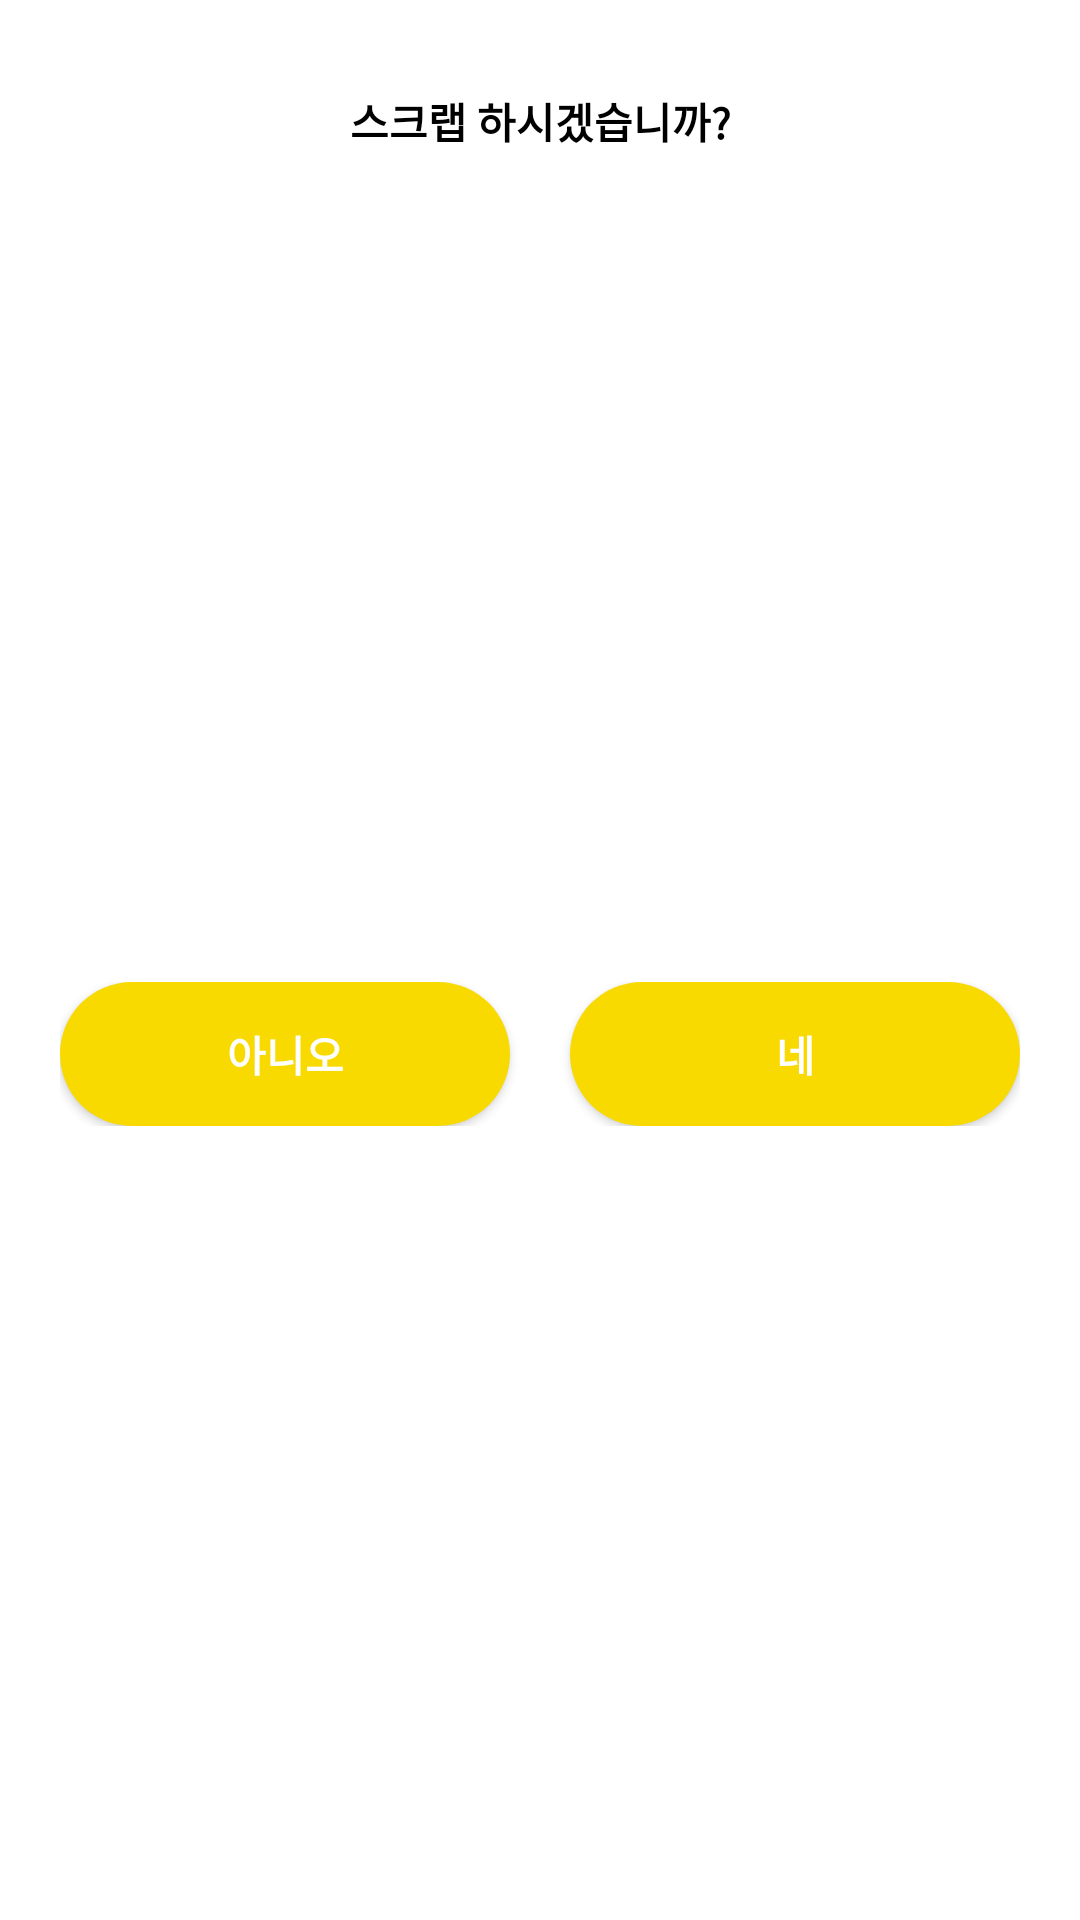

Here is an Android app screen rendered from its layout file. Give the layout XML and the strings, colors and styles it references.
<!-- AndroidManifest.xml: application theme Theme.MoA -->
<!-- res/layout/dialog_scrap.xml -->
<?xml version="1.0" encoding="utf-8"?>
<androidx.constraintlayout.widget.ConstraintLayout xmlns:android="http://schemas.android.com/apk/res/android"
    android:layout_width="match_parent"
    android:layout_height="wrap_content"
    xmlns:app="http://schemas.android.com/apk/res-auto"
    android:layout_gravity="center"
    android:paddingHorizontal="20dp"
    android:paddingVertical="10dp"
    android:layout_marginStart="20dp"
    android:layout_marginEnd="20dp"
    android:background="@drawable/dialog_background">

    <TextView
        android:layout_width="wrap_content"
        android:layout_height="wrap_content"
        app:layout_constraintStart_toStartOf="parent"
        app:layout_constraintEnd_toEndOf="parent"
        app:layout_constraintTop_toTopOf="parent"
        android:gravity="center"
        android:text="스크랩 하시겠습니까?"
        android:textStyle="bold"
        android:layout_marginTop="20dp"
        android:textSize="14sp"
        android:textColor="@color/black"
        android:id="@+id/dialog_title_tv" />


    <TextView
        android:layout_width="wrap_content"
        android:layout_height="wrap_content"
        app:layout_constraintStart_toStartOf="parent"
        app:layout_constraintEnd_toEndOf="parent"
        app:layout_constraintTop_toBottomOf="@id/dialog_title_tv"
        android:gravity="center"
        android:text=""
        android:layout_marginTop="20dp"
        android:textSize="16sp"
        android:textColor="@color/black"
        android:textStyle="bold"
        android:id="@+id/dialog_content_tv" />

    <LinearLayout
        android:layout_width="match_parent"
        android:layout_height="wrap_content"
        app:layout_constraintBottom_toBottomOf="parent"
        app:layout_constraintStart_toStartOf="parent"
        app:layout_constraintEnd_toEndOf="parent"
        app:layout_constraintTop_toBottomOf="@id/dialog_content_tv"
        android:layout_marginBottom="20dp">

        <Button
            android:layout_width="110dp"
            android:layout_height="wrap_content"
            android:text="아니오"
            android:layout_weight="1"
            android:textColor="@color/white"
            android:textStyle="bold"
            android:layout_marginEnd="10dp"
            android:background="@drawable/dialog_btn_background"/>

        <Button
            android:layout_width="110dp"
            android:layout_height="wrap_content"
            android:id="@+id/scrap_yes_btn"
            android:text="네"
            android:layout_weight="1"
            android:textStyle="bold"
            android:layout_marginStart="10dp"
            android:textColor="@color/white"
            android:background="@drawable/dialog_btn_background"/>

    </LinearLayout>

</androidx.constraintlayout.widget.ConstraintLayout>
<!-- resources referenced by this layout -->
<resources>
  <!-- drawable dialog_btn_background (drawable) -->
  <?xml version="1.0" encoding="utf-8"?>
  <shape xmlns:android="http://schemas.android.com/apk/res/android"
      android:shape="rectangle">
      <corners android:radius="100dp" />
      <solid android:color="#f8da00" />
  </shape>
  <style name="Theme.MoA" parent="Theme.MaterialComponents.DayNight.DarkActionBar">
          
          <item name="colorPrimary">#f8da00</item>
          <item name="colorPrimaryVariant">@color/purple_700</item>
          <item name="colorOnPrimary">@color/white</item>
          
          <item name="colorSecondary">@color/teal_200</item>
          <item name="colorSecondaryVariant">@color/teal_700</item>
          <item name="colorOnSecondary">@color/black</item>
          
  
  
          <item name="android:windowLayoutInDisplayCutoutMode" tools:targetApi="o_mr1">shortEdges</item>
  
          <item name="android:windowTranslucentStatus">true</item>
          <item name="android:windowLightStatusBar" tools:targetApi="m">true</item>
  
          
  
          
          <item name="windowNoTitle">true</item>
      </style>
  <!-- not gathered from this repository: default colours our renderer supplied (Android Studio template values) -->
  <color name="purple_700">#FF3700B3</color>
  <color name="teal_200">#FF03DAC5</color>
  <color name="teal_700">#FF018786</color>
  <color name="black">#FF000000</color>
  <color name="white">#FFFFFFFF</color>
</resources>
